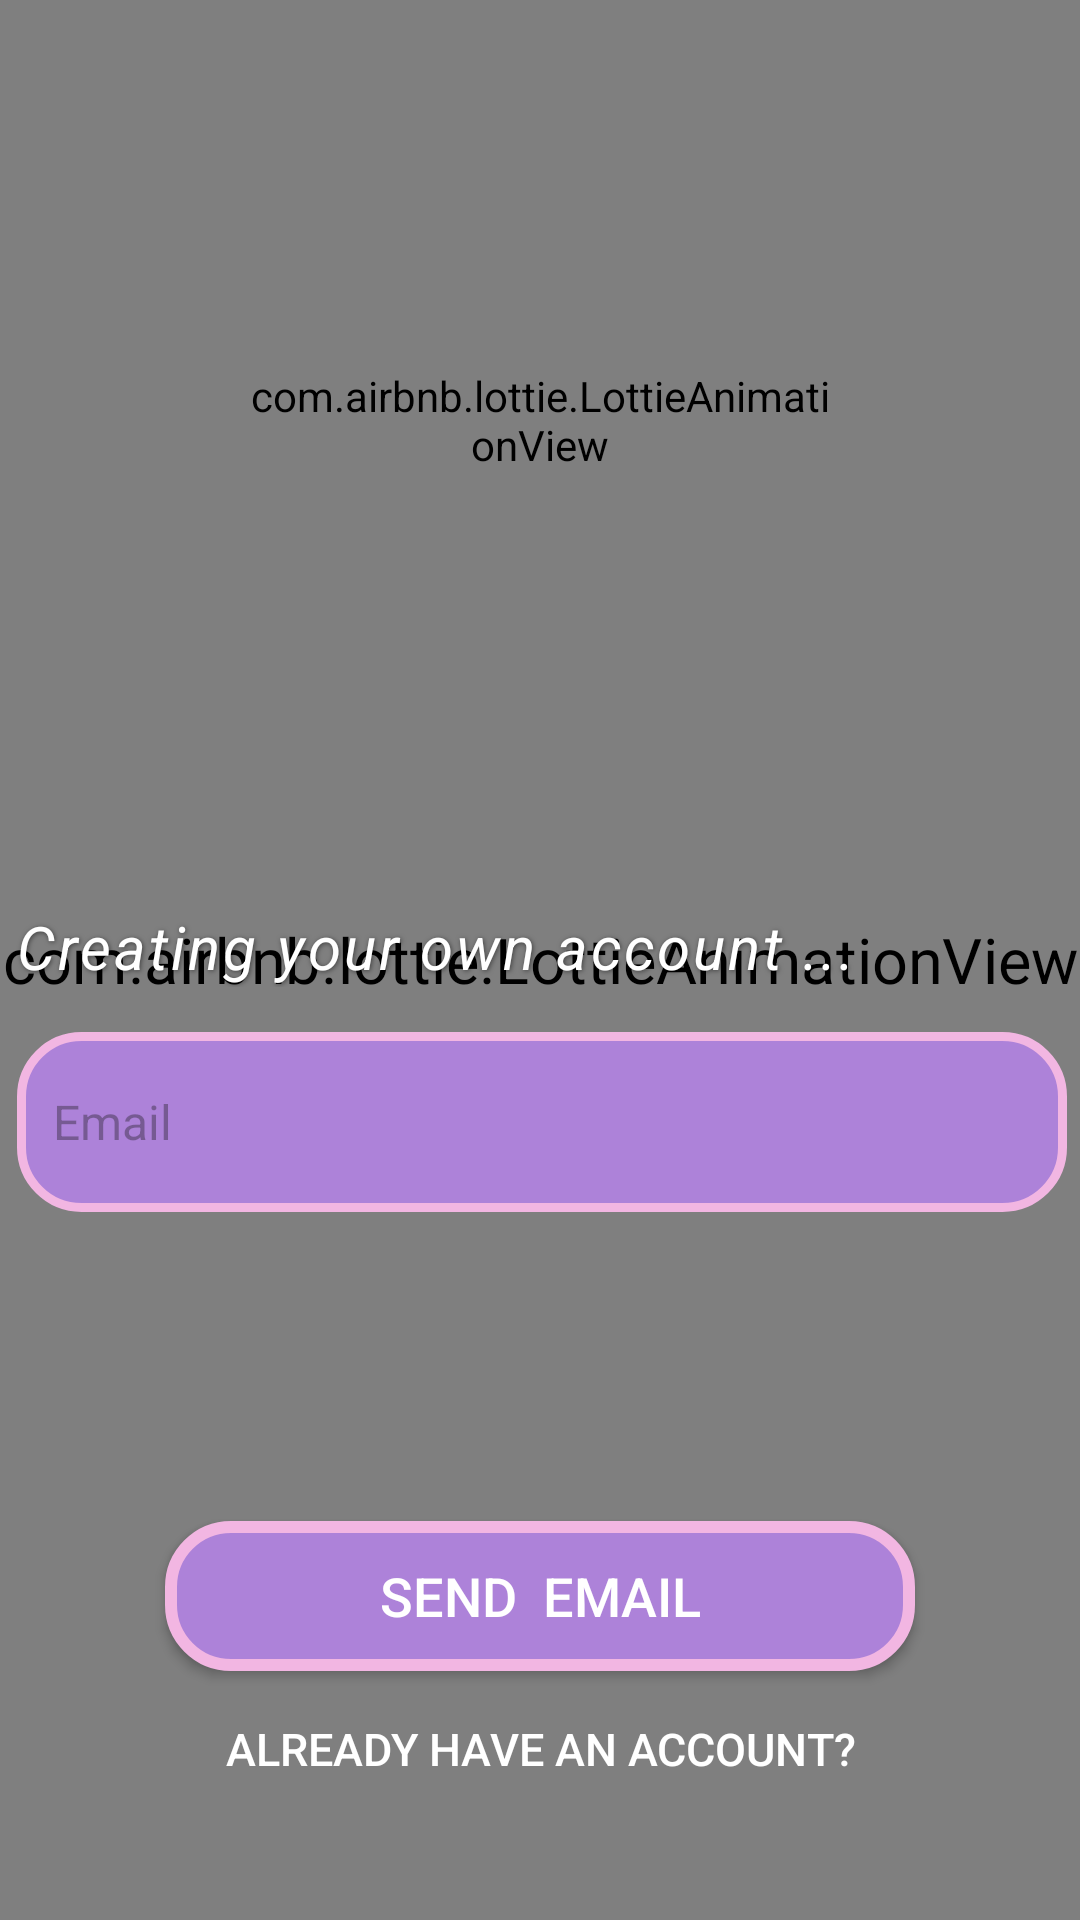

Android layout source for this screen:
<!-- AndroidManifest.xml: application theme Theme.Frontend -->
<!-- res/layout/signup.xml -->
<?xml version="1.0" encoding="utf-8"?>
<androidx.constraintlayout.widget.ConstraintLayout
    xmlns:android="http://schemas.android.com/apk/res/android"
    xmlns:app="http://schemas.android.com/apk/res-auto"
    xmlns:tools="http://schemas.android.com/tools"
    android:layout_width="match_parent"
    android:layout_height="match_parent"
    android:background="@drawable/loading_bg">


    

    <com.airbnb.lottie.LottieAnimationView
        android:layout_width="match_parent"
        android:layout_height="match_parent"
        android:scaleX="1.5"
        android:scaleY="1.5"
        app:layout_constraintBottom_toBottomOf="parent"
        app:layout_constraintEnd_toEndOf="parent"
        app:layout_constraintHorizontal_bias="0.0"
        app:layout_constraintStart_toStartOf="parent"
        app:lottie_autoPlay="true"
        app:lottie_loop="true"
        app:lottie_rawRes="@raw/musicnote_bg" />

    <com.airbnb.lottie.LottieAnimationView
        android:id="@+id/iconMusic"
        android:layout_width="200dp"
        android:layout_height="200dp"
        app:lottie_rawRes="@raw/icon"
        app:lottie_loop="true"
        app:lottie_autoPlay="true"
        android:scaleType="centerInside"
        app:layout_constraintTop_toTopOf="parent"
        app:layout_constraintStart_toStartOf="parent"
        app:layout_constraintEnd_toEndOf="parent"
        android:layout_marginTop="40dp" />


    

    


    <EditText
        android:id="@+id/emailInput"
        android:layout_width="350dp"
        android:layout_height="60dp"
        android:layout_marginHorizontal="40dp"
        android:layout_marginTop="104dp"
        android:background="@drawable/input_background"
        android:hint="Email"
        android:padding="12dp"
        android:textColor="@android:color/white"
        android:textSize="16sp"
        app:layout_constraintEnd_toEndOf="parent"
        app:layout_constraintHorizontal_bias="0.491"
        app:layout_constraintStart_toStartOf="parent"
        app:layout_constraintTop_toBottomOf="@id/iconMusic" />

    <Button
        android:id="@+id/btnSendCode"
        android:layout_width="250dp"
        android:layout_height="50dp"
        android:layout_marginHorizontal="40dp"
        android:layout_marginBottom="1dp"
        android:background="@drawable/button_selector"
        android:text="Send  Email"
        android:textColor="@android:color/white"
        android:textSize="18sp"
        app:layout_constraintEnd_toEndOf="parent"
        app:layout_constraintStart_toStartOf="parent"
        app:layout_constraintBottom_toTopOf="@id/btnBack"/>


    <Button
        android:id="@+id/btnBack"
        android:layout_width="0dp"
        android:layout_height="50dp"
        android:layout_marginHorizontal="40dp"
        android:layout_marginBottom="32dp"
        android:background="@drawable/btn_guest"
        android:text="Already have an account?"
        android:textColor="@android:color/white"
        android:textSize="15sp"
        app:layout_constraintEnd_toEndOf="parent"
        app:layout_constraintStart_toStartOf="parent"
        app:layout_constraintBottom_toBottomOf="parent"/>

    <TextView
        android:id="@+id/textView"
        android:layout_width="350dp"
        android:layout_height="wrap_content"
        android:text="Creating your own account ..."
        android:textColor="@android:color/white"
        android:textSize="20dp"
        android:layout_marginBottom="15dp"
        android:letterSpacing="0.05"
        android:textStyle="italic"
        android:shadowColor="#80000000"
        android:shadowDx="1"
        android:shadowDy="1"
        android:shadowRadius="4"
        app:layout_constraintBottom_toTopOf="@id/emailInput"
        app:layout_constraintStart_toStartOf="parent"
        app:layout_constraintEnd_toEndOf="parent"
    />
    <include
        layout="@layout/otp_input"
        android:id="@+id/includeOTP"
        android:layout_width="wrap_content"
        android:layout_height="wrap_content"
        android:layout_marginTop="16dp"
        android:visibility="gone"
        app:layout_constraintTop_toBottomOf="@id/emailInput"
        app:layout_constraintStart_toStartOf="parent"
        app:layout_constraintEnd_toEndOf="parent" />
    <EditText
        android:id="@+id/passwordInput"
        android:layout_width="350dp"
        android:layout_height="60dp"
        android:layout_marginTop="12dp"
        android:background="@drawable/input_background"
        android:hint="Password"
        android:inputType="textPassword"
        android:textColor="@android:color/white"
        android:textSize="16sp"
        android:padding="12dp"
        android:visibility="gone"
        app:layout_constraintTop_toBottomOf="@id/includeOTP"
        app:layout_constraintStart_toStartOf="parent"
        app:layout_constraintEnd_toEndOf="parent"/>


    <EditText
        android:id="@+id/confirmPasswordInput"
        android:layout_width="350dp"
        android:layout_height="60dp"
        android:layout_marginTop="12dp"
        android:background="@drawable/input_background"
        android:hint="Confirm Password"
        android:inputType="textPassword"
        android:textColor="@android:color/white"
        android:textSize="16sp"
        android:padding="12dp"
        android:visibility="gone"
        app:layout_constraintTop_toBottomOf="@id/passwordInput"
        app:layout_constraintStart_toStartOf="parent"
        app:layout_constraintEnd_toEndOf="parent"/>


    <Button
        android:id="@+id/btnSignUp"
        android:layout_width="250dp"
        android:layout_height="50dp"
        android:text="Sign Up"
        android:background="@drawable/button_selector"
        android:textColor="@android:color/white"
        android:textSize="18sp"
        android:visibility="gone"
        android:layout_marginTop="16dp"
        app:layout_constraintTop_toBottomOf="@id/confirmPasswordInput"
        app:layout_constraintStart_toStartOf="parent"
        app:layout_constraintEnd_toEndOf="parent"/>




</androidx.constraintlayout.widget.ConstraintLayout>
<!-- res/layout/otp_input.xml (included above) -->
<?xml version="1.0" encoding="utf-8"?>
<LinearLayout
    xmlns:android="http://schemas.android.com/apk/res/android"
    android:id="@+id/otpContainer"
    android:layout_width="wrap_content"
    android:layout_height="wrap_content"
    android:orientation="vertical"
    android:gravity="center_horizontal">

    
    <LinearLayout
        android:layout_width="wrap_content"
        android:layout_height="wrap_content"
        android:orientation="horizontal"
        android:gravity="center_horizontal">

        <EditText android:id="@+id/code1" style="@style/OTPInputStyle"/>
        <EditText android:id="@+id/code2" style="@style/OTPInputStyle"/>
        <EditText android:id="@+id/code3" style="@style/OTPInputStyle"/>
        <EditText android:id="@+id/code4" style="@style/OTPInputStyle"/>
        <EditText android:id="@+id/code5" style="@style/OTPInputStyle"/>
        <EditText android:id="@+id/code6" style="@style/OTPInputStyle"/>
    </LinearLayout>

    
    <Button
        android:id="@+id/btnVerifyCode"
        android:layout_width="wrap_content"
        android:layout_height="50dp"
        android:text="Xác minh"
        android:layout_marginTop="12dp"/>
</LinearLayout>
<!-- resources referenced by this layout -->
<resources>
  <!-- drawable btn_guest (drawable) -->
  <?xml version="1.0" encoding="utf-8"?>
  <shape xmlns:android="http://schemas.android.com/apk/res/android"
      android:shape="rectangle">
      <corners android:radius="20dp"/>
      <solid android:color="@android:color/transparent"/> 
  </shape>
  <!-- drawable button_selector (drawable) -->
  <?xml version="1.0" encoding="utf-8"?>
  <selector xmlns:android="http://schemas.android.com/apk/res/android">
      
      <item android:state_hovered="true">
          <shape android:shape="rectangle">
              <solid android:color="#FFD700"/> 
              <corners android:radius="20dp"/>
          </shape>
      </item>
  
      
      <item>
          <shape android:shape="rectangle">
              android:shape="rectangle">
              <corners android:radius="20dp"/>
              <solid android:color="#AD82D9"/>
              <stroke android:width="4dp" android:color="#F2B6E2"/>
          </shape>
      </item>
  </selector>
  <!-- drawable input_background (drawable) -->
  <?xml version="1.0" encoding="utf-8"?>
  <shape xmlns:android="http://schemas.android.com/apk/res/android"
      android:shape="rectangle">
  
      
      <corners android:radius="20dp"/>
  
      
      <solid android:color="#AD82D9"/>
  
      
      <stroke android:width="3dp" android:color="#F2B6E2"/>
  
      
      <padding android:left="10dp" android:right="10dp" android:top="10dp" android:bottom="10dp"/>
  </shape>
  <!-- drawable loading_bg (drawable) -->
  <?xml version="1.0" encoding="utf-8"?>
  <layer-list xmlns:android="http://schemas.android.com/apk/res/android">
      <item>
          <shape android:shape="rectangle">
              <gradient
                  android:angle="90"
                  android:startColor="#F291A3"
                  android:centerColor="#AD82D9"
                  android:endColor="#B7AEF2"
                  android:type="linear"/>
          </shape>
      </item>
  </layer-list>
  <style name="OTPInputStyle">
          <item name="android:layout_width">40dp</item>
          <item name="android:layout_height">50dp</item>
          <item name="android:layout_margin">6dp</item>
          <item name="android:background">@drawable/input_background</item>
          <item name="android:gravity">center</item>
          <item name="android:textSize">20sp</item>
          <item name="android:inputType">number</item>
          <item name="android:maxLength">1</item>
          <item name="android:textColor">@android:color/white</item>
      </style>
  <style name="Theme.Frontend" parent="Base.Theme.Frontend" />
  <style name="Base.Theme.Frontend" parent="Theme.Material3.DayNight.NoActionBar">
          <item name="colorOnSurface">@android:color/black</item>
  
          
          
      </style>
</resources>
